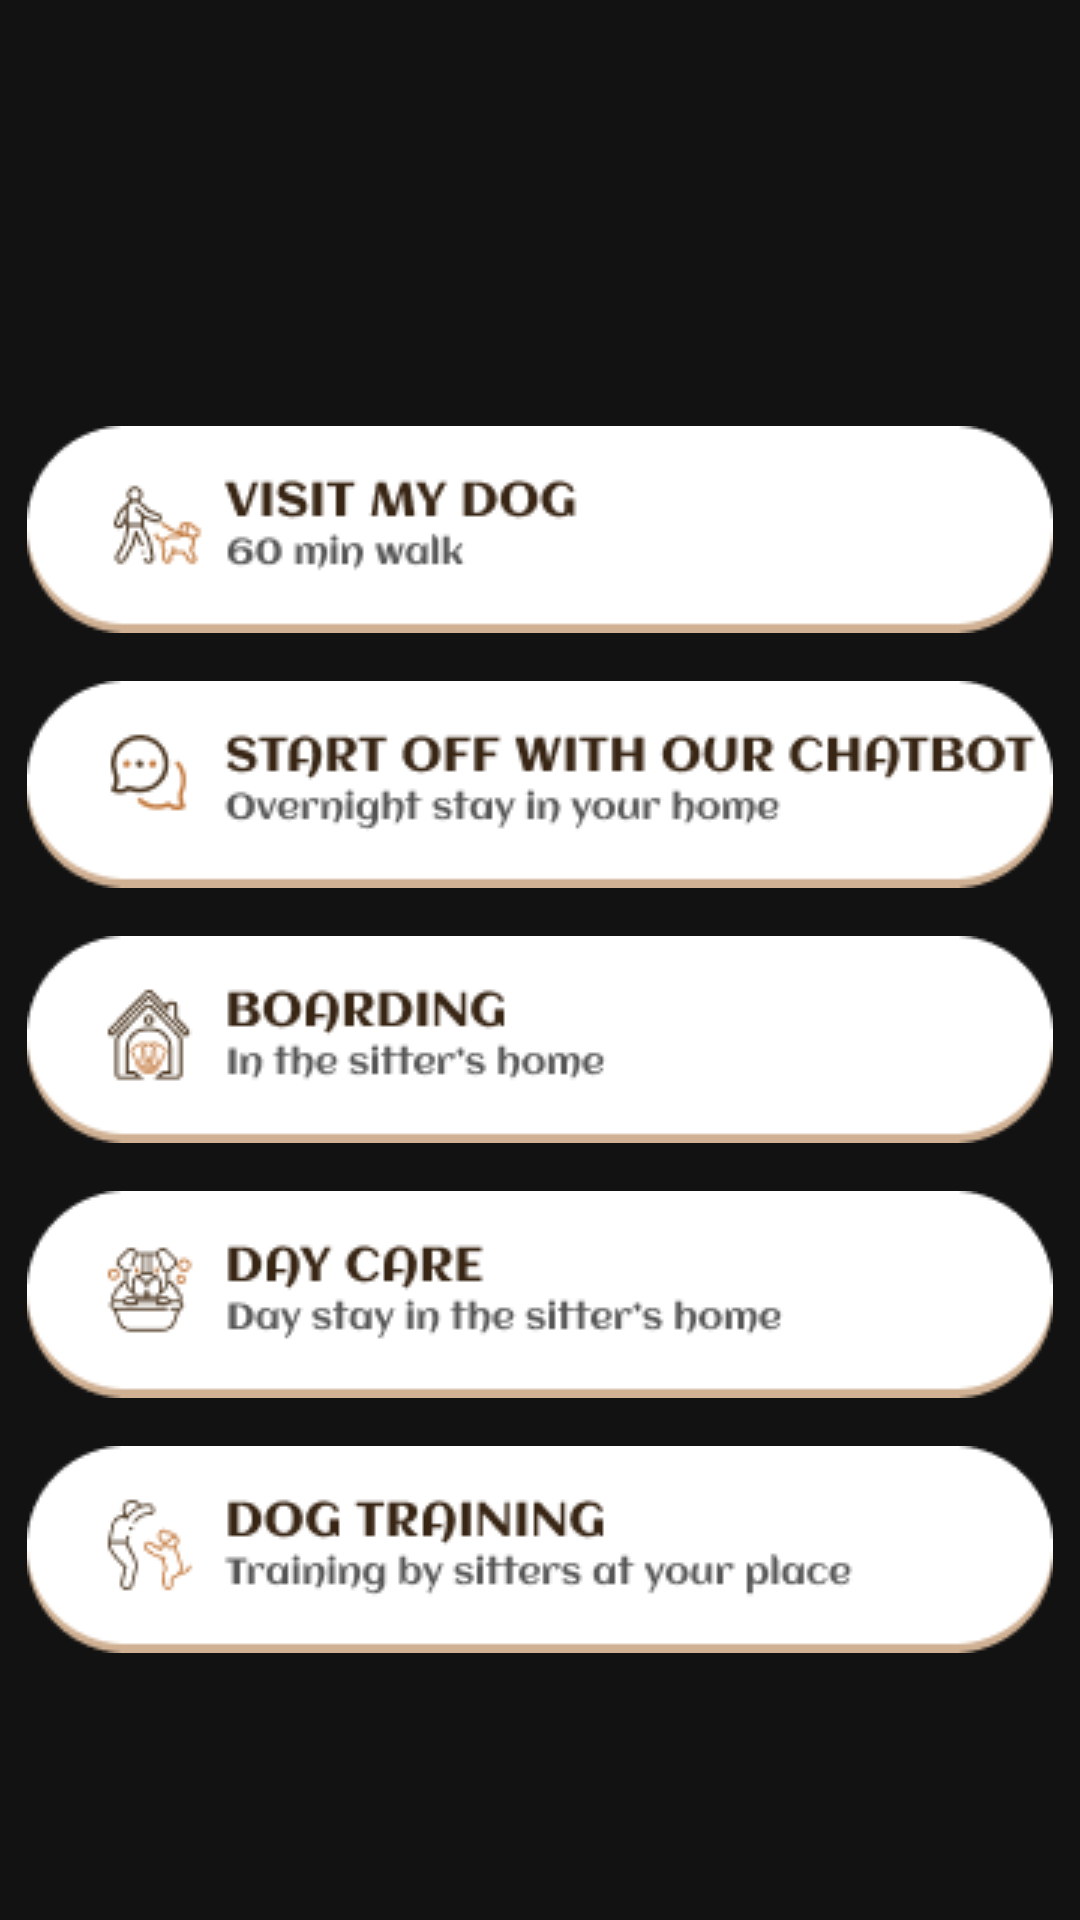

Write the Android layout XML for this screen, with the resource values it uses.
<!-- AndroidManifest.xml: application theme Theme.AndroidAppTemplate -->
<!-- res/layout/recyclerview_item.xml -->
<?xml version="1.0" encoding="utf-8"?>
<androidx.constraintlayout.widget.ConstraintLayout xmlns:android="http://schemas.android.com/apk/res/android"
    xmlns:app="http://schemas.android.com/apk/res-auto"
    xmlns:tools="http://schemas.android.com/tools"
    android:layout_width="match_parent"
    android:layout_height="match_parent">

    <ImageView
        android:id="@+id/imageView9"
        android:layout_width="wrap_content"
        android:layout_height="wrap_content"
        android:layout_marginTop="142dp"
        app:layout_constraintEnd_toEndOf="parent"
        app:layout_constraintStart_toStartOf="parent"
        app:layout_constraintTop_toTopOf="parent"
        app:srcCompat="@drawable/frame_33620" />

    <ImageView
        android:id="@+id/imageView10"
        android:layout_width="wrap_content"
        android:layout_height="wrap_content"
        android:layout_marginTop="16dp"
        app:layout_constraintEnd_toEndOf="@+id/imageView9"
        app:layout_constraintStart_toStartOf="@+id/imageView9"
        app:layout_constraintTop_toBottomOf="@+id/imageView9"
        app:srcCompat="@drawable/chatbot" />

    <ImageView
        android:id="@+id/imageView11"
        android:layout_width="wrap_content"
        android:layout_height="wrap_content"
        android:layout_marginTop="16dp"
        app:layout_constraintEnd_toEndOf="@+id/imageView10"
        app:layout_constraintStart_toStartOf="@+id/imageView10"
        app:layout_constraintTop_toBottomOf="@+id/imageView10"
        app:srcCompat="@drawable/boarding" />

    <ImageView
        android:id="@+id/imageView12"
        android:layout_width="wrap_content"
        android:layout_height="wrap_content"
        android:layout_marginTop="16dp"
        app:layout_constraintEnd_toEndOf="@+id/imageView11"
        app:layout_constraintStart_toStartOf="@+id/imageView11"
        app:layout_constraintTop_toBottomOf="@+id/imageView11"
        app:srcCompat="@drawable/daycare" />

    <ImageView
        android:id="@+id/imageView13"
        android:layout_width="wrap_content"
        android:layout_height="wrap_content"
        android:layout_marginTop="16dp"
        app:layout_constraintEnd_toEndOf="@+id/imageView12"
        app:layout_constraintStart_toStartOf="@+id/imageView12"
        app:layout_constraintTop_toBottomOf="@+id/imageView12"
        app:srcCompat="@drawable/daytraining" />
</androidx.constraintlayout.widget.ConstraintLayout>
<!-- resources referenced by this layout -->
<resources>
  <!-- drawable boarding: png bitmap (drawable, 5447 bytes) -->
  <!-- drawable chatbot: png bitmap (drawable, 7208 bytes) -->
  <!-- drawable daycare: png bitmap (drawable, 5986 bytes) -->
  <!-- drawable daytraining: png bitmap (drawable, 6286 bytes) -->
  <!-- drawable frame_33620: png bitmap (drawable, 5266 bytes) -->
  <style name="Theme.AndroidAppTemplate" parent="Theme.MaterialComponents.NoActionBar">
          
          <item name="colorPrimary">@color/purple_500</item>
          <item name="colorPrimaryVariant">@color/purple_700</item>
          <item name="colorOnPrimary">@color/white</item>
          
          <item name="colorSecondary">@color/teal_200</item>
          <item name="colorSecondaryVariant">@color/teal_700</item>
          <item name="colorOnSecondary">@color/black</item>
          
          <item name="android:statusBarColor" tools:targetApi="l">?attr/colorPrimaryVariant</item>
          
      </style>
  <!-- not gathered from this repository: default colours our renderer supplied (Android Studio template values) -->
  <color name="purple_500">#FF6200EE</color>
  <color name="purple_700">#FF3700B3</color>
  <color name="teal_200">#FF03DAC5</color>
  <color name="teal_700">#FF018786</color>
  <color name="black">#FF000000</color>
  <color name="white">#FFFFFFFF</color>
</resources>
